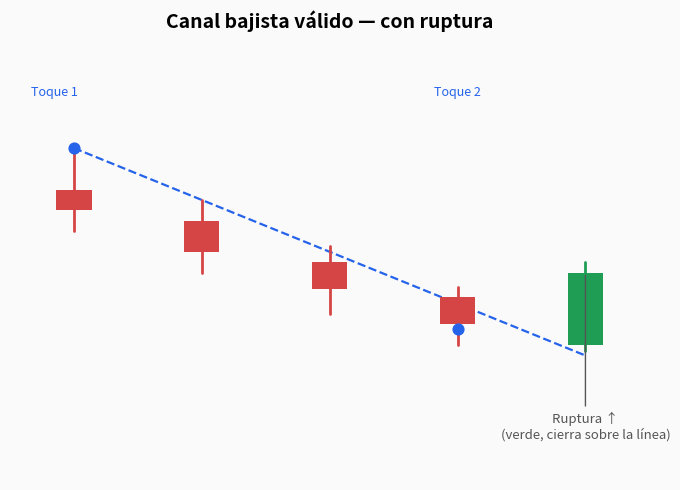
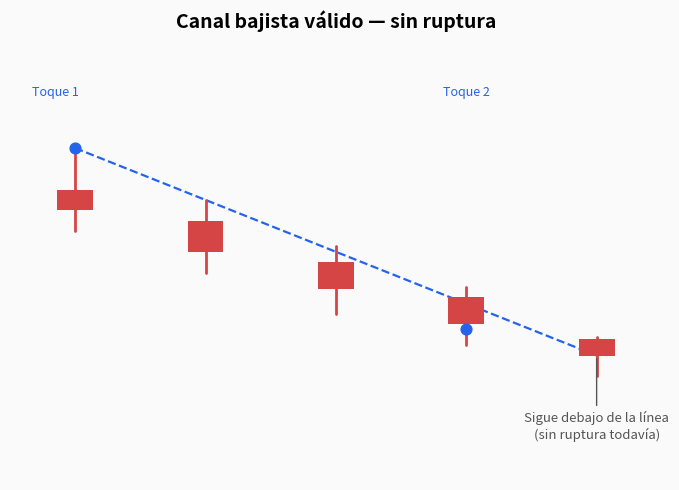
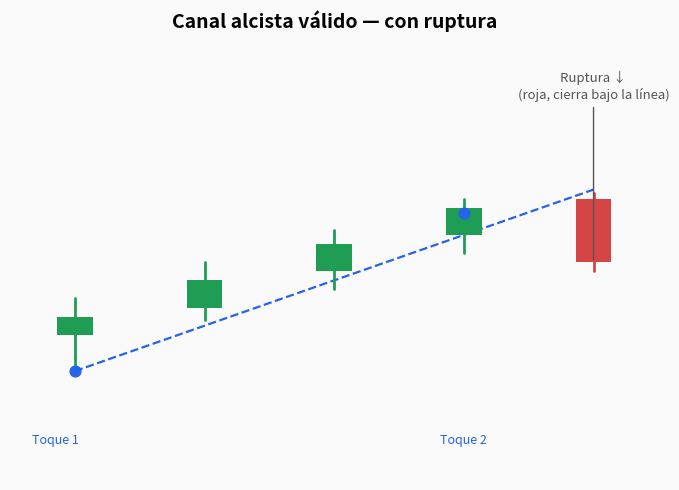
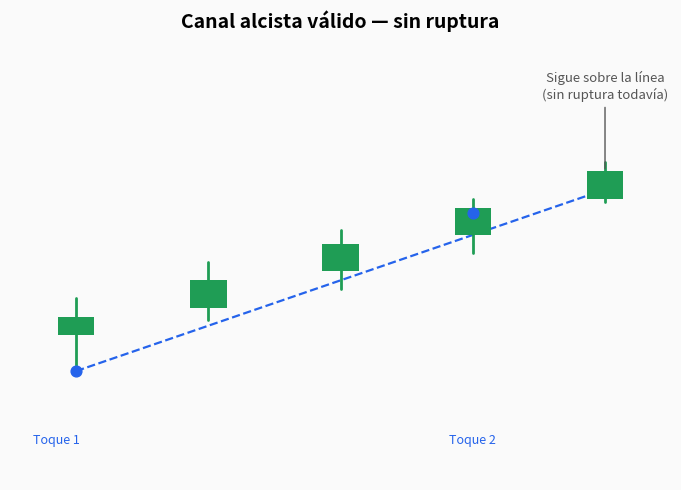
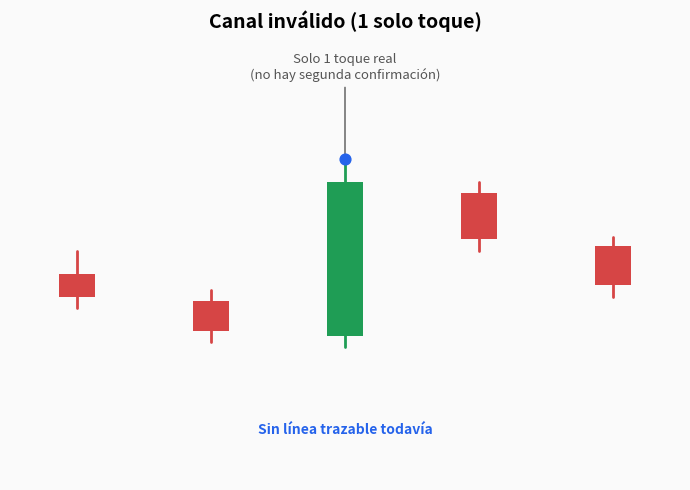
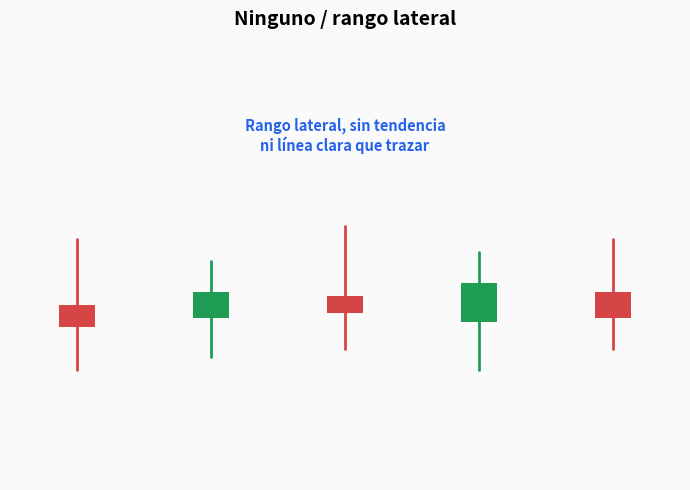

Write Python code to recreate these figures, in order.
"""
Genera diagramas idealizados (no ruidosos) de los 6 tipos de canal para
el glosario visual de la Fase 2 — mismo espíritu que
data/glosario/generate_glosario.py (Fase 1), pero para canales.
"""
import json
import os
import matplotlib
matplotlib.use('Agg')
import matplotlib.pyplot as plt
import numpy as np

OUT_DIR = "glosario_fase2"
os.makedirs(OUT_DIR, exist_ok=True)

VERDE = "#1f9d55"
ROJO = "#d64545"
AZUL = "#2563eb"
GRIS = "#555555"


def vela(ax, x, o, h, l, c, ancho=0.55):
    color = VERDE if c >= o else ROJO
    ax.plot([x, x], [l, h], color=color, linewidth=2, solid_capstyle="round")
    bottom = min(o, c)
    height = abs(c - o) if abs(c - o) > 0.01 else 0.01
    ax.bar(x, height, bottom=bottom, width=ancho, color=color, zorder=3)


def base_fig():
    fig, ax = plt.subplots(figsize=(7, 5))
    ax.set_facecolor("#fafafa")
    fig.patch.set_facecolor("#fafafa")
    return fig, ax


def finalizar(fig, ax, titulo, archivo, xlim, ylim):
    ax.set_title(titulo, fontsize=14, fontweight="bold", pad=12)
    ax.set_xlim(*xlim)
    ax.set_ylim(*ylim)
    ax.set_xticks([])
    ax.set_yticks([])
    for s in ax.spines.values():
        s.set_visible(False)
    fig.tight_layout()
    fig.savefig(os.path.join(OUT_DIR, archivo), dpi=130)
    plt.close(fig)


def gen_canal_bajista(con_ruptura):
    fig, ax = base_fig()
    xs_line = [0, 8]
    ys_line = [110, 100]
    ax.plot(xs_line, ys_line, "--", color=AZUL, linewidth=1.6)
    # velas respetando la línea
    puntos = [(0, 108, 110, 106, 107), (2, 106.5, 107.5, 104, 105),
              (4, 104.5, 105.3, 102, 103.2), (6, 102.8, 103.3, 100.5, 101.5)]
    for x, o, h, l, c in puntos:
        vela(ax, x, o, h, l, c)
    ax.scatter([0, 6], [110, 101.3], color=AZUL, zorder=5, s=60)
    ax.annotate("Toque 1", (0, 110), (-0.3, 112.5), fontsize=9, color=AZUL, ha="center")
    ax.annotate("Toque 2", (6, 101.3), (6, 112.5), fontsize=9, color=AZUL, ha="center")
    if con_ruptura:
        vela(ax, 8, 100.5, 104.5, 100.2, 104)
        ax.annotate("Ruptura ↑\n(verde, cierra sobre la línea)", (8, 104), (8, 96),
                    fontsize=9.5, color=GRIS, ha="center",
                    arrowprops=dict(arrowstyle="-", color=GRIS, lw=1))
        titulo, archivo = "Canal bajista válido — con ruptura", "canal_bajista_con_ruptura.png"
    else:
        vela(ax, 8, 100.8, 100.9, 99, 100)
        ax.annotate("Sigue debajo de la línea\n(sin ruptura todavía)", (8, 100), (8, 96),
                    fontsize=9.5, color=GRIS, ha="center",
                    arrowprops=dict(arrowstyle="-", color=GRIS, lw=1))
        titulo, archivo = "Canal bajista válido — sin ruptura", "canal_bajista_sin_ruptura.png"
    finalizar(fig, ax, titulo, archivo, (-1, 9), (94, 115))


def gen_canal_alcista(con_ruptura):
    fig, ax = base_fig()
    xs_line = [0, 8]
    ys_line = [100, 110]
    ax.plot(xs_line, ys_line, "--", color=AZUL, linewidth=1.6)
    puntos = [(0, 102, 104, 100, 103), (2, 103.5, 106, 102.8, 105),
              (4, 105.5, 107.8, 104.5, 107), (6, 107.5, 109.5, 106.5, 109)]
    for x, o, h, l, c in puntos:
        vela(ax, x, o, h, l, c)
    ax.scatter([0, 6], [100, 108.7], color=AZUL, zorder=5, s=60)
    ax.annotate("Toque 1", (0, 100), (-0.3, 96), fontsize=9, color=AZUL, ha="center")
    ax.annotate("Toque 2", (6, 108.7), (6, 96), fontsize=9, color=AZUL, ha="center")
    if con_ruptura:
        vela(ax, 8, 109.5, 109.8, 105.5, 106)
        ax.annotate("Ruptura ↓\n(roja, cierra bajo la línea)", (8, 106), (8, 115),
                    fontsize=9.5, color=GRIS, ha="center",
                    arrowprops=dict(arrowstyle="-", color=GRIS, lw=1))
        titulo, archivo = "Canal alcista válido — con ruptura", "canal_alcista_con_ruptura.png"
    else:
        vela(ax, 8, 109.5, 111.5, 109.3, 111)
        ax.annotate("Sigue sobre la línea\n(sin ruptura todavía)", (8, 111), (8, 115),
                    fontsize=9.5, color=GRIS, ha="center",
                    arrowprops=dict(arrowstyle="-", color=GRIS, lw=1))
        titulo, archivo = "Canal alcista válido — sin ruptura", "canal_alcista_sin_ruptura.png"
    finalizar(fig, ax, titulo, archivo, (-1, 9), (94, 118))


def gen_canal_invalido():
    fig, ax = base_fig()
    puntos = [(0, 103, 104, 101.5, 102), (2, 101.8, 102.3, 100, 100.5),
              (4, 100.3, 108, 99.8, 107), (6, 106.5, 107, 104, 104.5),
              (8, 104.2, 104.6, 102, 102.5)]
    for x, o, h, l, c in puntos:
        vela(ax, x, o, h, l, c)
    ax.scatter([4], [108], color=AZUL, zorder=5, s=60)
    ax.annotate("Solo 1 toque real\n(no hay segunda confirmación)", (4, 108), (4, 111.5),
                fontsize=9.5, color=GRIS, ha="center",
                arrowprops=dict(arrowstyle="-", color=GRIS, lw=1))
    ax.annotate("Sin línea trazable todavía", (4, 99), (4, 96), fontsize=10,
                color=AZUL, ha="center", fontweight="bold")
    finalizar(fig, ax, "Canal inválido (1 solo toque)", "canal_invalido.png", (-1, 9), (94, 113))


def gen_ninguno():
    fig, ax = base_fig()
    puntos = [(0, 100, 101.5, 98.5, 99.5), (2, 99.7, 101, 98.8, 100.3),
              (4, 100.2, 101.8, 99, 99.8), (6, 99.6, 101.2, 98.5, 100.5),
              (8, 100.3, 101.5, 99, 99.7)]
    for x, o, h, l, c in puntos:
        vela(ax, x, o, h, l, c)
    ax.annotate("Rango lateral, sin tendencia\nni línea clara que trazar", (4, 103.5), (4, 103.5),
                fontsize=10.5, color=AZUL, ha="center", fontweight="bold")
    finalizar(fig, ax, "Ninguno / rango lateral", "ninguno_canal.png", (-1, 9), (96, 106))


gen_canal_bajista(con_ruptura=True)
gen_canal_bajista(con_ruptura=False)
gen_canal_alcista(con_ruptura=True)
gen_canal_alcista(con_ruptura=False)
gen_canal_invalido()
gen_ninguno()

manifest = [
    {"patron": "canal_bajista_valido_con_ruptura", "archivo": "canal_bajista_con_ruptura.png",
     "titulo": "Canal bajista válido — con ruptura",
     "definicion": "La línea de caída toca 2 veces los máximos (regla de validación mínima) y una vela verde la rompe con fuerza: ruptura alcista confirmada."},
    {"patron": "canal_bajista_valido_sin_ruptura", "archivo": "canal_bajista_sin_ruptura.png",
     "titulo": "Canal bajista válido — sin ruptura",
     "definicion": "La línea de caída toca 2 veces los máximos — canal bajista válido — pero el precio todavía la respeta, sin ruptura."},
    {"patron": "canal_alcista_valido_con_ruptura", "archivo": "canal_alcista_con_ruptura.png",
     "titulo": "Canal alcista válido — con ruptura",
     "definicion": "La línea de soporte toca 2 veces los mínimos: canal alcista válido, y una vela roja la rompe hacia abajo: ruptura bajista confirmada."},
    {"patron": "canal_alcista_valido_sin_ruptura", "archivo": "canal_alcista_sin_ruptura.png",
     "titulo": "Canal alcista válido — sin ruptura",
     "definicion": "La línea de soporte toca 2 veces los mínimos: canal alcista válido, y el precio todavía la respeta — sin ruptura."},
    {"patron": "canal_invalido", "archivo": "canal_invalido.png",
     "titulo": "Canal inválido (1 solo toque)",
     "definicion": "La recta solo toca el precio una vez. Según la regla de validación (mínimo 2 toques), no es un canal confiable todavía."},
    {"patron": "ninguno", "archivo": "ninguno_canal.png",
     "titulo": "Ninguno / rango lateral",
     "definicion": "Movimiento lateral sin una línea de tendencia clara que conecte máximos o mínimos. No hay canal que trazar."},
]

with open(os.path.join(OUT_DIR, "glosario_fase2.json"), "w", encoding="utf-8") as f:
    json.dump(manifest, f, ensure_ascii=False, indent=2)

print("Generadas", len(manifest), "imágenes de referencia de canales en", OUT_DIR)
